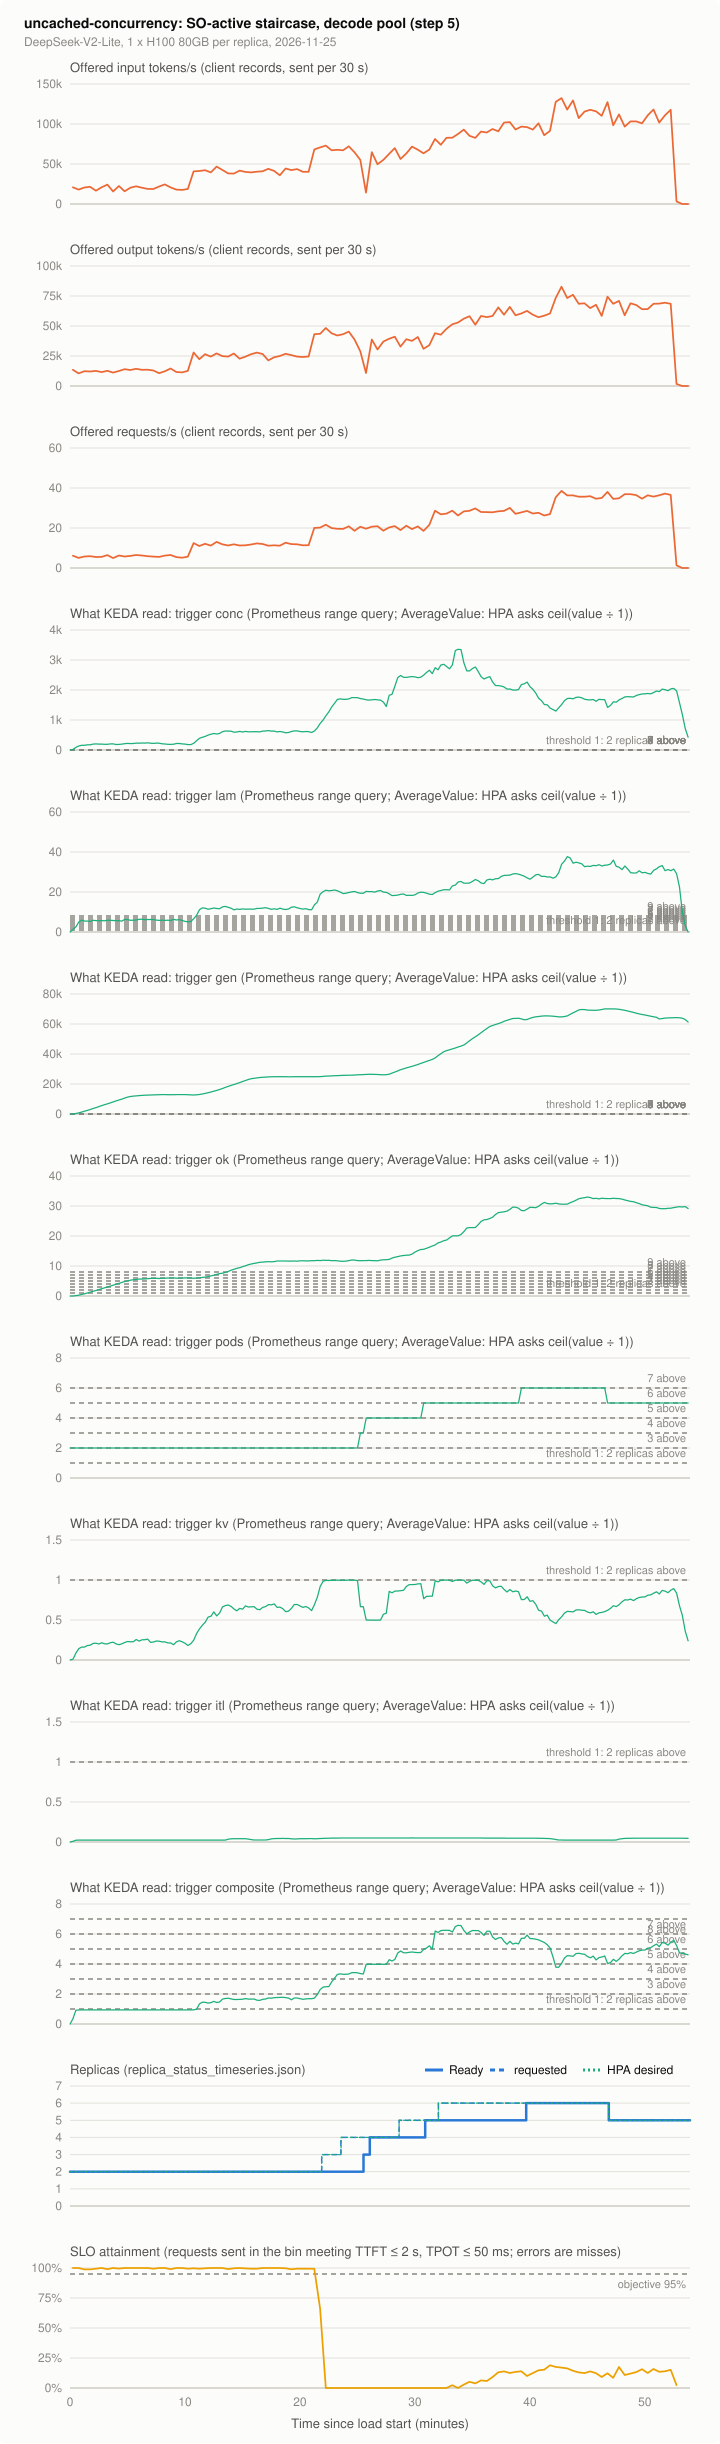

The data file committed next to this chart (first rows):
series, t_s, value, source
offered_in, 15.0, 20890, client records, sent per 30 s
offered_in, 45.0, 17971, client records, sent per 30 s
offered_in, 75.0, 20676, client records, sent per 30 s
offered_in, 105.0, 21495, client records, sent per 30 s
offered_in, 135.0, 16666, client records, sent per 30 s
offered_in, 165.0, 20924, client records, sent per 30 s
offered_in, 195.0, 24294, client records, sent per 30 s
offered_in, 225.0, 15684, client records, sent per 30 s
offered_in, 255.0, 22545, client records, sent per 30 s
offered_in, 285.0, 15932, client records, sent per 30 s
offered_in, 315.0, 20352, client records, sent per 30 s
offered_in, 345.0, 22161, client records, sent per 30 s
offered_in, 375.0, 20369, client records, sent per 30 s
offered_in, 405.0, 18825, client records, sent per 30 s
offered_in, 435.0, 18765, client records, sent per 30 s
offered_in, 465.0, 21820, client records, sent per 30 s
offered_in, 495.0, 24482, client records, sent per 30 s
offered_in, 525.0, 20719, client records, sent per 30 s
offered_in, 555.0, 18031, client records, sent per 30 s
offered_in, 585.0, 17613, client records, sent per 30 s
offered_in, 615.0, 18782, client records, sent per 30 s
offered_in, 645.0, 40721, client records, sent per 30 s
offered_in, 675.0, 41242, client records, sent per 30 s
offered_in, 705.0, 42214, client records, sent per 30 s
offered_in, 735.0, 39492, client records, sent per 30 s
offered_in, 765.0, 46711, client records, sent per 30 s
offered_in, 795.0, 42607, client records, sent per 30 s
offered_in, 825.0, 38263, client records, sent per 30 s
offered_in, 855.0, 37999, client records, sent per 30 s
offered_in, 885.0, 41694, client records, sent per 30 s
offered_in, 915.0, 40090, client records, sent per 30 s
offered_in, 945.0, 39552, client records, sent per 30 s
offered_in, 975.0, 40329, client records, sent per 30 s
offered_in, 1005, 40900, client records, sent per 30 s
offered_in, 1035, 44058, client records, sent per 30 s
offered_in, 1065, 41318, client records, sent per 30 s
offered_in, 1095, 35831, client records, sent per 30 s
offered_in, 1125, 44331, client records, sent per 30 s
offered_in, 1155, 42385, client records, sent per 30 s
offered_in, 1185, 43597, client records, sent per 30 s
offered_in, 1215, 40243, client records, sent per 30 s
offered_in, 1245, 40286, client records, sent per 30 s
offered_in, 1275, 68079, client records, sent per 30 s
offered_in, 1305, 70750, client records, sent per 30 s
offered_in, 1335, 72986, client records, sent per 30 s
offered_in, 1365, 67072, client records, sent per 30 s
offered_in, 1395, 67780, client records, sent per 30 s
offered_in, 1425, 67149, client records, sent per 30 s
offered_in, 1455, 72124, client records, sent per 30 s
offered_in, 1485, 64580, client records, sent per 30 s
offered_in, 1515, 55142, client records, sent per 30 s
offered_in, 1545, 14199, client records, sent per 30 s
offered_in, 1575, 64700, client records, sent per 30 s
offered_in, 1605, 49673, client records, sent per 30 s
offered_in, 1635, 55074, client records, sent per 30 s
offered_in, 1665, 62532, client records, sent per 30 s
offered_in, 1695, 69879, client records, sent per 30 s
offered_in, 1725, 56269, client records, sent per 30 s
offered_in, 1755, 63155, client records, sent per 30 s
offered_in, 1785, 71706, client records, sent per 30 s
... 5,110 more rows
